Dataset: Zeytin_224x224_Augmented (GitHub, omersuyank/OliveDiseases). Classes: kus gozu mantari, pas akari, saglikli.

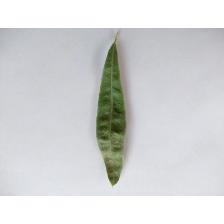
Label: pas akari

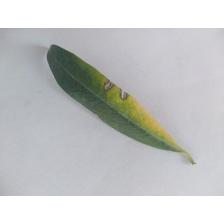
Label: kus gozu mantari

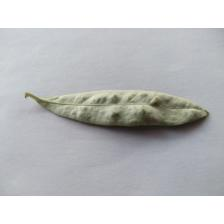
Label: pas akari

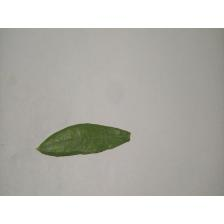
Label: saglikli

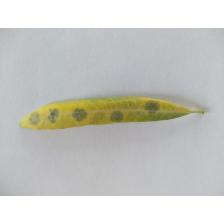
Label: kus gozu mantari

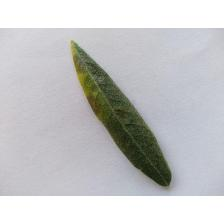
Label: kus gozu mantari
